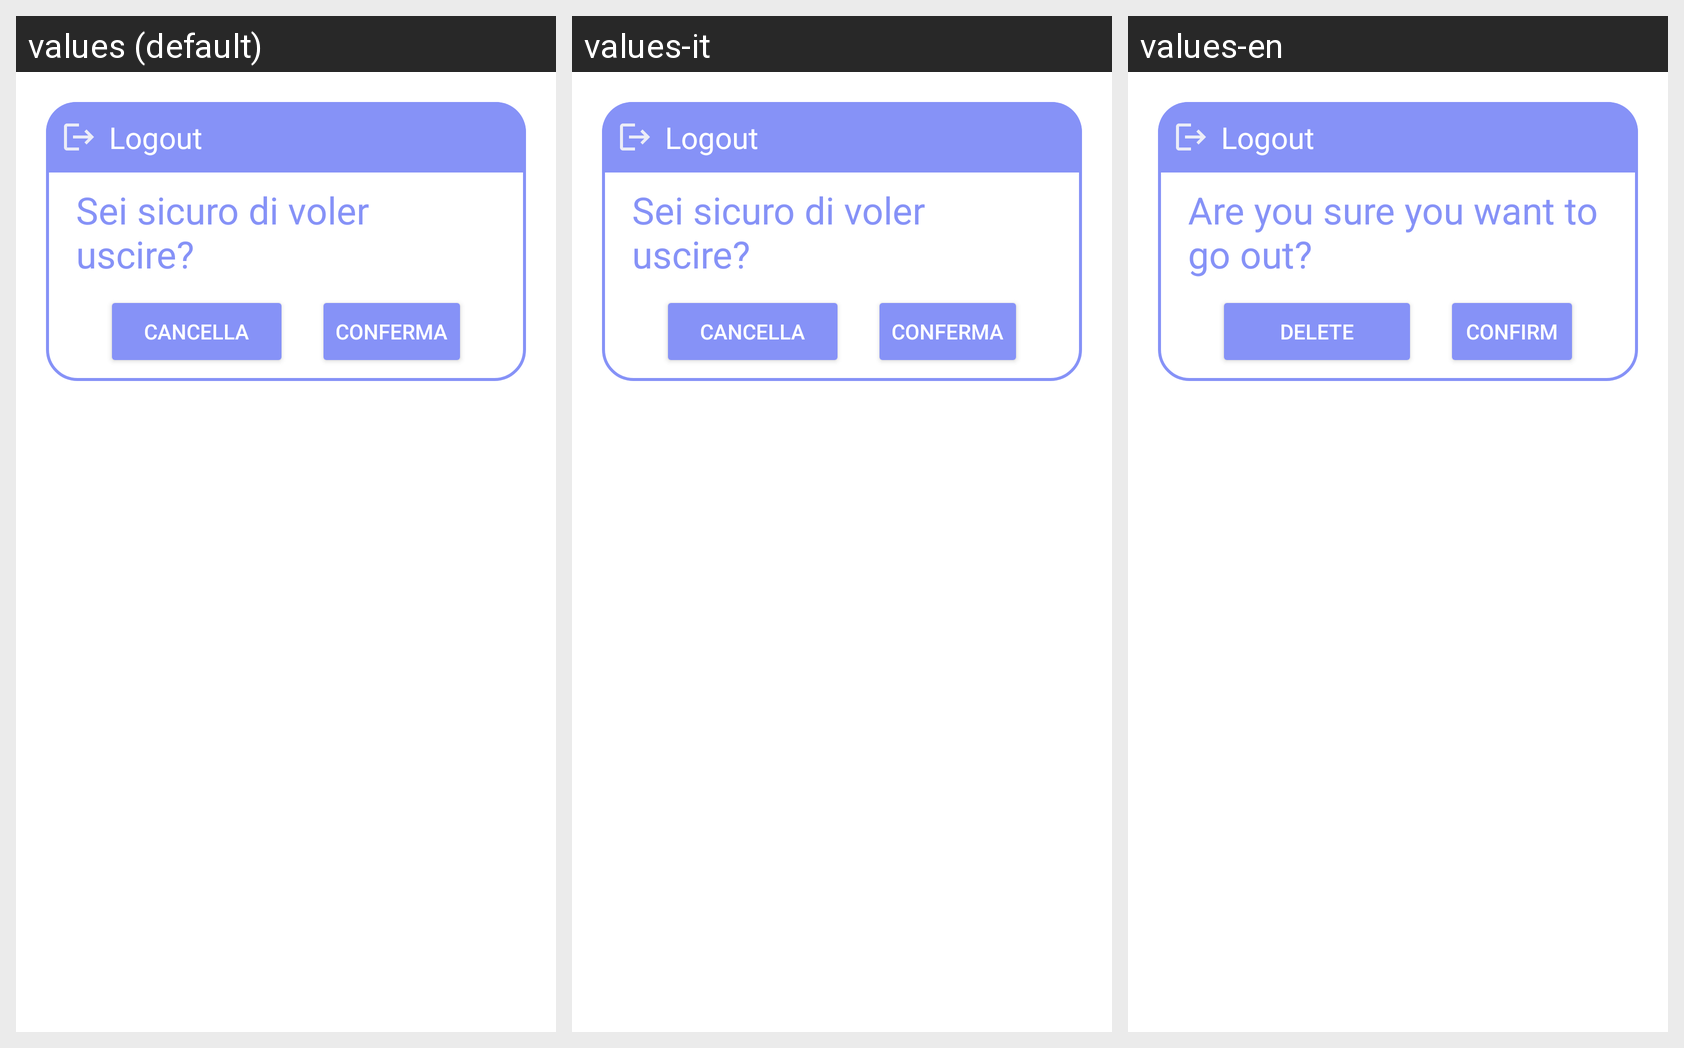

This grid shows one Android layout under several languages. Give, for every string resource on the screen, its name, the default text and each shown locale's text.
Android screen res/layout/dialog_logout.xml rendered under 3 locales, left to right: values (default), values-it, values-en. Device: Nexus 5 (rendered at 1080×1920; each locale shown at half size, 540×960, under a caption strip naming it); theme Theme.EmiApp.
Strings drawn on this screen, with the default value and each locale's value (text and hints the layout hard-codes, and strings that could not be matched under every locale, appear in the picture but are not listed):

logout
  values: Logout
  values-it: Logout
  values-en: Logout

sureExit
  values: Sei sicuro di voler uscire?
  values-it: Sei sicuro di voler uscire?
  values-en: Are you sure you want to go out?

cancella1
  values: Cancella
  values-it: Cancella
  values-en: Delete

conferma
  values: Conferma
  values-it: Conferma
  values-en: Confirm
